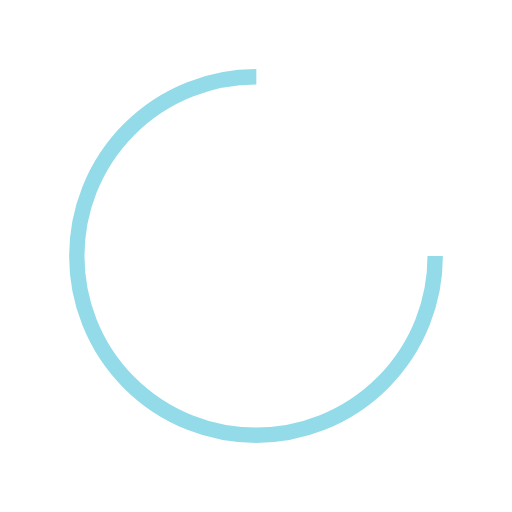
t = 0.00 s
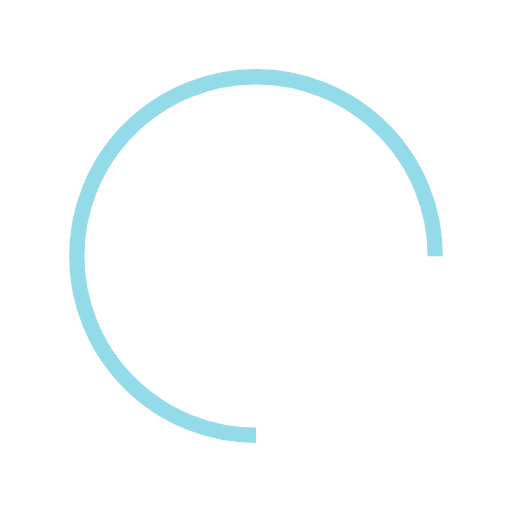
t = 0.25 s
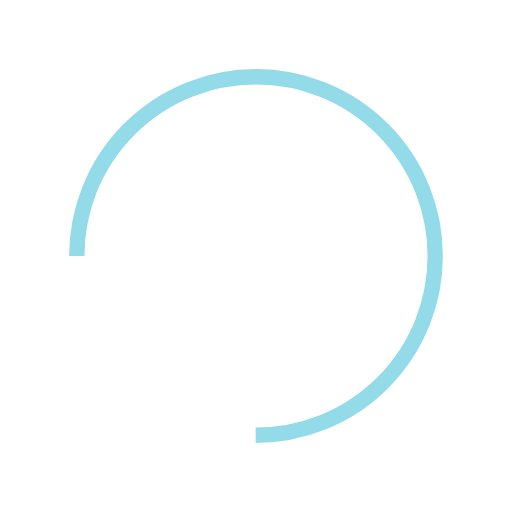
t = 0.50 s
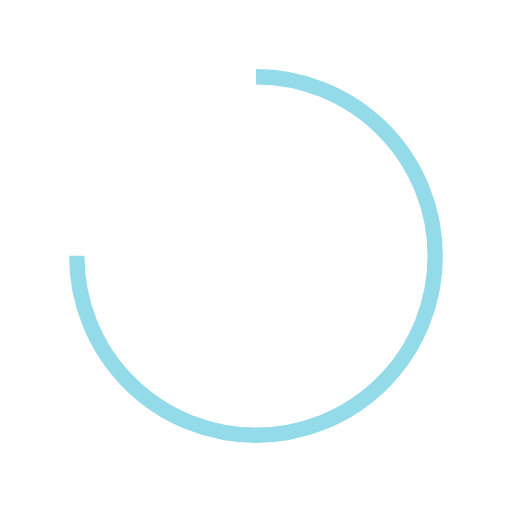
t = 0.75 s

The animated SVG that drew these frames (rendered in a browser with its animation timeline set to each time). Animation: 1 SMIL element (animateTransform=1); one cycle of 1.00 s, repeats indefinitely.

<?xml version="1.0" encoding="utf-8"?>
<svg xmlns="http://www.w3.org/2000/svg" xmlns:xlink="http://www.w3.org/1999/xlink" style="margin: auto; background: none; display: block; shape-rendering: auto;" width="200px" height="200px" viewBox="0 0 100 100" preserveAspectRatio="xMidYMid">
<circle cx="50" cy="50" fill="none" stroke="#93dbe9" stroke-width="3" r="35" stroke-dasharray="164.93361431346415 56.97787143782138">
  <animateTransform attributeName="transform" type="rotate" repeatCount="indefinite" dur="1s" values="0 50 50;360 50 50" keyTimes="0;1"></animateTransform>
</circle>
<!-- [ldio] generated by https://loading.io/ --></svg>
